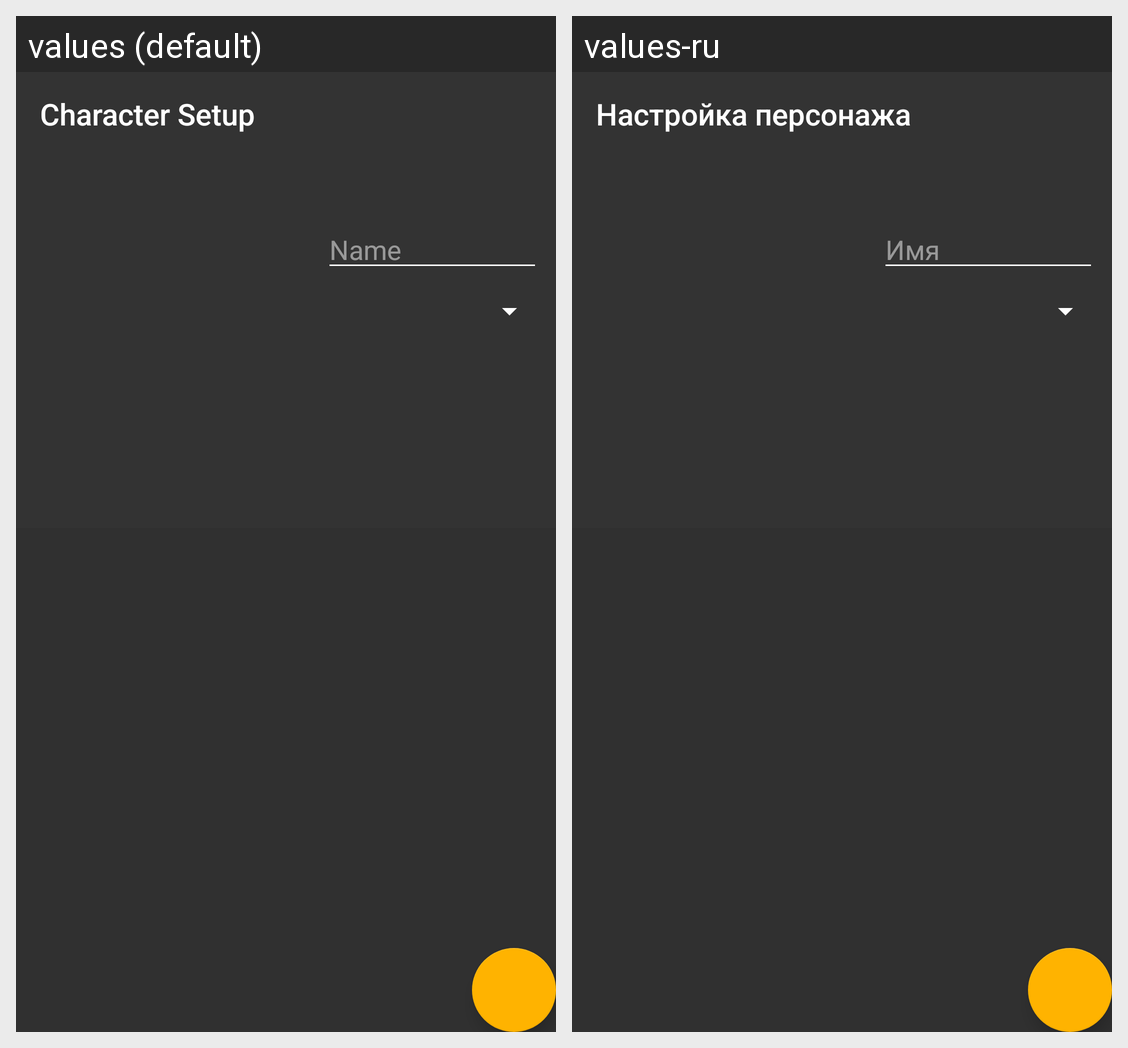

Strings drawn on this Android screen and how each of the app's shown locales translates them:
Android screen res/layout/activity_character_setup.xml rendered under 2 locales, left to right: values (default), values-ru. Device: Nexus 5 (rendered at 1080×1920; each locale shown at half size, 540×960, under a caption strip naming it); theme AppTheme.NoActionBar.
Strings drawn on this screen, with the default value and each locale's value (text and hints the layout hard-codes, and strings that could not be matched under every locale, appear in the picture but are not listed):

name
  values: Name
  values-ru: Имя

title_activity_character_setup
  values: Character Setup
  values-ru: Настройка персонажа
